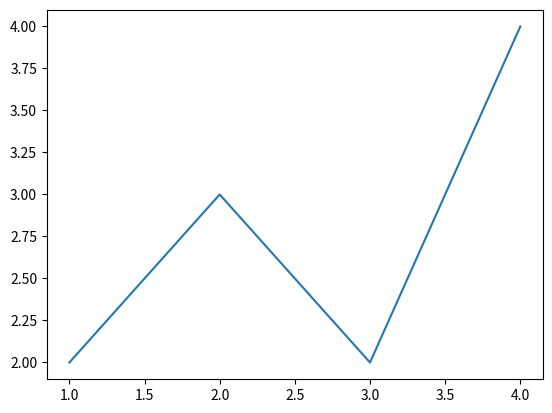

This figure's Python source:
import matplotlib.pyplot as plt

xs = [1, 2, 3, 4]
ys = [2, 3, 2, 4]
graph = plt.plot(xs, ys)
plt.show()
